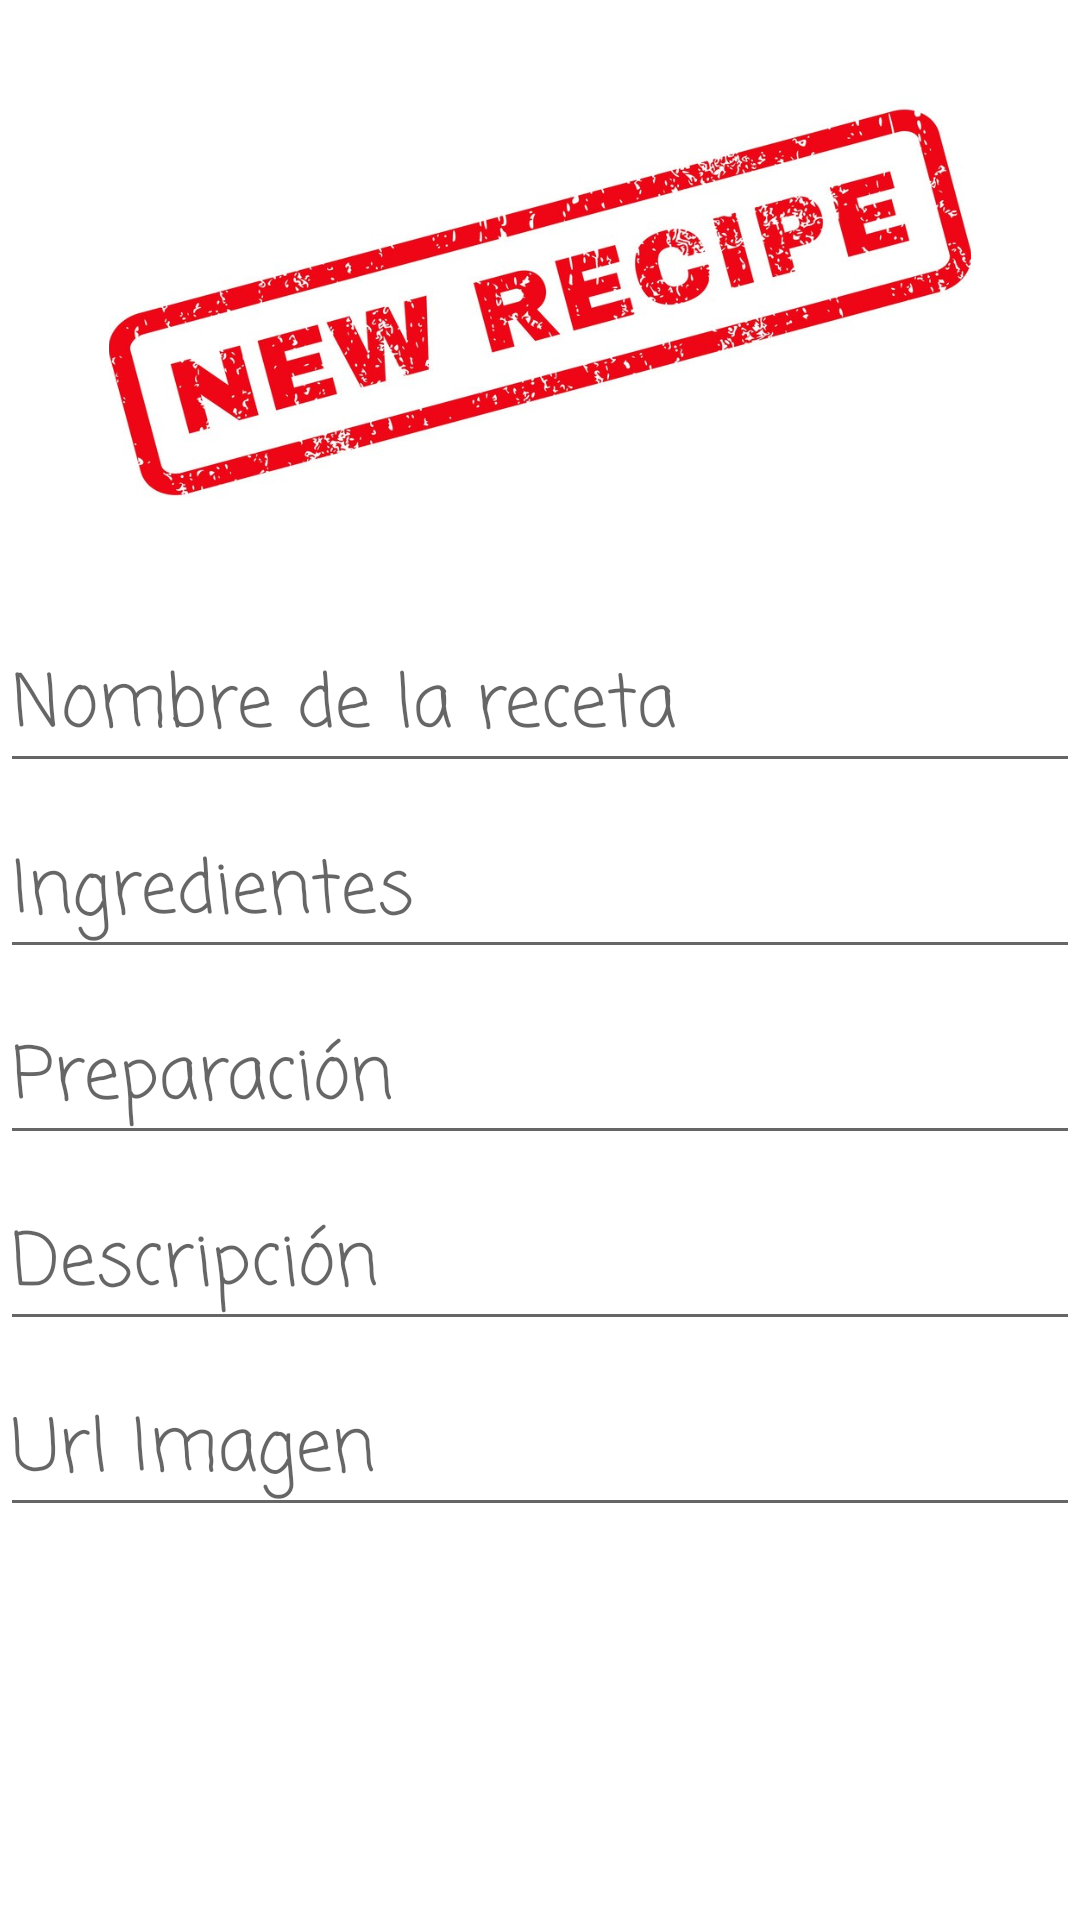

Android layout source for this screen:
<!-- AndroidManifest.xml: application theme Theme.ResipeApp -->
<!-- res/layout/activity_formulario.xml -->
<?xml version="1.0" encoding="utf-8"?>
<androidx.constraintlayout.widget.ConstraintLayout xmlns:android="http://schemas.android.com/apk/res/android"
    xmlns:app="http://schemas.android.com/apk/res-auto"
    xmlns:tools="http://schemas.android.com/tools"
    android:layout_width="match_parent"
    android:layout_height="match_parent"
    tools:context=".view.activities.FormularioActivity">

    <EditText
        android:id="@+id/et_nomreceta"
        android:layout_width="wrap_content"
        android:layout_height="wrap_content"
        android:layout_marginTop="8dp"
        android:ems="10"
        android:fontFamily="casual"
        android:hint="@string/et_nomreceta"
        android:inputType="textPersonName"
        android:textSize="24sp"
        app:layout_constraintEnd_toEndOf="parent"
        app:layout_constraintHorizontal_bias="0.542"
        app:layout_constraintStart_toStartOf="parent"
        app:layout_constraintTop_toBottomOf="@+id/imageView2" />

    <EditText
        android:id="@+id/et_preparacion"
        android:layout_width="wrap_content"
        android:layout_height="wrap_content"
        android:layout_marginTop="8dp"
        android:ems="10"
        android:fontFamily="casual"
        android:hint="@string/et_descripcion"
        android:inputType="textPersonName"
        android:textSize="24sp"
        app:layout_constraintEnd_toEndOf="parent"
        app:layout_constraintStart_toStartOf="parent"
        app:layout_constraintTop_toBottomOf="@+id/et_ingredientes" />

    <EditText
        android:id="@+id/et_url"
        android:layout_width="wrap_content"
        android:layout_height="wrap_content"
        android:layout_marginTop="8dp"
        android:ems="10"
        android:fontFamily="casual"
        android:hint="@string/et_url"
        android:inputType="textPersonName"
        android:textSize="24sp"
        app:layout_constraintEnd_toEndOf="parent"
        app:layout_constraintHorizontal_bias="0.442"
        app:layout_constraintStart_toStartOf="parent"
        app:layout_constraintTop_toBottomOf="@+id/et_preparacion" />

    <Button
        android:id="@+id/btn_guardar"
        android:layout_width="299dp"
        android:layout_height="52dp"
        android:layout_marginTop="24dp"
        android:layout_marginBottom="188dp"
        android:fontFamily="casual"
        android:onClick="clickguardar"
        android:text="@string/btn_guardar"
        android:textSize="24sp"
        android:textStyle="bold"
        app:layout_constraintBottom_toBottomOf="parent"
        app:layout_constraintEnd_toEndOf="parent"
        app:layout_constraintStart_toStartOf="parent"
        app:layout_constraintTop_toBottomOf="@+id/et_url" />

    <EditText
        android:id="@+id/et_descripcion"
        android:layout_width="wrap_content"
        android:layout_height="wrap_content"
        android:layout_marginTop="8dp"
        android:ems="10"
        android:fontFamily="casual"
        android:hint="@string/et_ingredientes"
        android:inputType="textPersonName"
        android:textSize="24sp"
        app:layout_constraintEnd_toEndOf="parent"
        app:layout_constraintHorizontal_bias="0.542"
        app:layout_constraintStart_toStartOf="parent"
        app:layout_constraintTop_toBottomOf="@+id/et_nomreceta" />

    <EditText
        android:id="@+id/et_ingredientes"
        android:layout_width="wrap_content"
        android:layout_height="wrap_content"
        android:layout_marginTop="8dp"
        android:ems="10"
        android:fontFamily="casual"
        android:hint="@string/et_preparacion"
        android:inputType="textPersonName"
        android:textSize="24sp"
        app:layout_constraintEnd_toEndOf="parent"
        app:layout_constraintHorizontal_bias="0.542"
        app:layout_constraintStart_toStartOf="parent"
        app:layout_constraintTop_toBottomOf="@+id/et_descripcion" />

    <ImageView
        android:id="@+id/imageView2"
        android:layout_width="292dp"
        android:layout_height="199dp"
        app:layout_constraintEnd_toEndOf="parent"
        app:layout_constraintStart_toStartOf="parent"
        app:layout_constraintTop_toTopOf="parent"
        app:srcCompat="@drawable/new_recipe_rubber_stamp_vector_11854119" />
</androidx.constraintlayout.widget.ConstraintLayout>
<!-- resources referenced by this layout -->
<resources>
  <!-- drawable new_recipe_rubber_stamp_vector_11854119: jpg bitmap (drawable, 103185 bytes) -->
  <string name="btn_guardar">Guardar Receta</string>
  <string name="et_descripcion">Descripción</string>
  <string name="et_ingredientes">Ingredientes</string>
  <string name="et_nomreceta">Nombre de la receta</string>
  <string name="et_preparacion">Preparación</string>
  <string name="et_url">Url Imagen</string>
  <style name="Theme.ResipeApp" parent="Theme.MaterialComponents.DayNight.DarkActionBar">
          
          <item name="colorPrimary">@color/purple_500</item>
          <item name="colorPrimaryVariant">@color/purple_700</item>
          <item name="colorOnPrimary">@color/white</item>
          
          <item name="colorSecondary">@color/teal_200</item>
          <item name="colorSecondaryVariant">@color/teal_700</item>
          <item name="colorOnSecondary">@color/black</item>
          
          <item name="android:statusBarColor" tools:targetApi="l">?attr/colorPrimaryVariant</item>
          
      </style>
  <!-- not gathered from this repository: default colours our renderer supplied (Android Studio template values) -->
  <color name="purple_500">#FF6200EE</color>
  <color name="purple_700">#FF3700B3</color>
  <color name="teal_200">#FF03DAC5</color>
  <color name="teal_700">#FF018786</color>
  <color name="black">#FF000000</color>
  <color name="white">#FFFFFFFF</color>
</resources>
